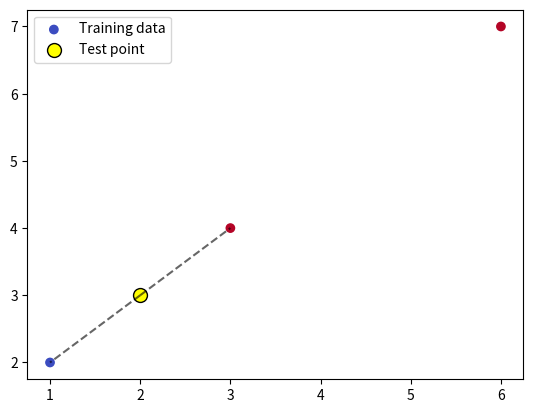

Recreate this plot in Python.
import numpy as np
import matplotlib.pyplot as plt
from collections import Counter

# KNN 实现
def knn_predict(X_train, y_train, X_test, k=3):
    predictions = []
    for x in X_test:
        distances = np.sqrt(np.sum((X_train - x) ** 2, axis=1))
        k_indices = distances.argsort()[:k]
        k_labels = y_train[k_indices]
        most_common = Counter(k_labels).most_common(1)[0][0]
        predictions.append(most_common)

        # 图形化展示
        plt.scatter(X_train[:, 0], X_train[:, 1], c=y_train, cmap='coolwarm', label="Training data")
        plt.scatter(x[0], x[1], c='yellow', edgecolor='black', s=100, label="Test point")
        for i in k_indices:
            plt.plot([x[0], X_train[i, 0]], [x[1], X_train[i, 1]], 'k--', alpha=0.6)
        plt.legend()
        plt.show()

    return np.array(predictions)


# 示例数据
X_train = np.array([[1, 2], [2, 3], [3, 4], [6, 7]])
y_train = np.array([0, 0, 1, 1])
X_test = np.array([[2, 3]])

# 预测
predictions = knn_predict(X_train, y_train, X_test, k=3)
print("Predictions:", predictions)
